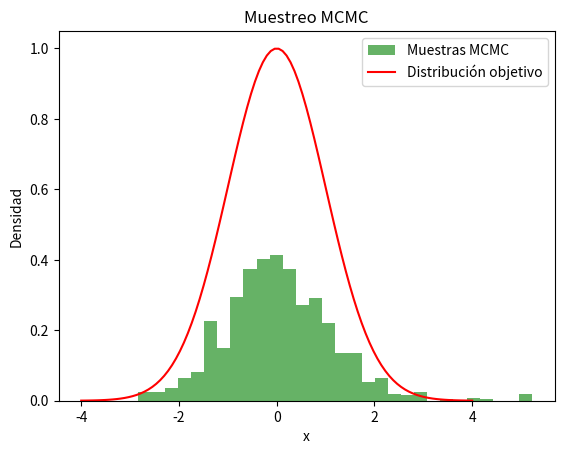

Reproduce this figure in Python.
# Enfoque 2 - Monte Carlo para cadenas de Markov
# [redacted]

# Objetivo del programa:
# El código implementa el método MCMC (Monte Carlo por Cadenas de Markov) para generar muestras que siguen una distribución objetivo.
# Propone nuevos valores, los acepta o rechaza según su probabilidad, y construye una cadena de estados representativa.
# Su objetivo es aproximar distribuciones complejas mediante muestreo iterativo.


# Inicio del programa:

import numpy as np
import matplotlib.pyplot as plt

class MCMCSampler:
    def __init__(self, modelo_probabilidad, estado_inicial, n_iteraciones):
        self.modelo_probabilidad = modelo_probabilidad
        self.estado_actual = estado_inicial
        self.n_iteraciones = n_iteraciones
        self.muestras = []

    def propuesto(self):
        # Proponer un nuevo estado (aquí se utiliza una perturbación simple)
        return np.random.normal(self.estado_actual, 0.5)

    def aceptar_rechazar(self, nuevo_estado):
        probabilidad_actual = self.modelo_probabilidad(self.estado_actual)
        probabilidad_nueva = self.modelo_probabilidad(nuevo_estado)

        # Calcular la razón de aceptación
        razon_aceptacion = probabilidad_nueva / probabilidad_actual
        u = np.random.uniform(0, 1)
        return u < razon_aceptacion

    def muestrear(self):
        for _ in range(self.n_iteraciones):
            nuevo_estado = self.propuesto()
            if self.aceptar_rechazar(nuevo_estado):
                self.estado_actual = nuevo_estado
            self.muestras.append(self.estado_actual)

# Definimos un modelo de probabilidad (ejemplo: función gaussiana)
def modelo_probabilidad(x):
    return np.exp(-0.5 * (x - 0) ** 2)  # Distribución normal centrada en 0

# Parámetros del muestreador
estado_inicial = 5.0
n_iteraciones = 1000

# Crear una instancia del muestreador MCMC
mcmc = MCMCSampler(modelo_probabilidad, estado_inicial, n_iteraciones)

# Generar muestras
mcmc.muestrear()

plt.hist(mcmc.muestras, bins=30, density=True, alpha=0.6, color='g', label='Muestras MCMC')
x = np.linspace(-4, 4, 100)
plt.plot(x, modelo_probabilidad(x), label='Distribución objetivo', color='red')
plt.title('Muestreo MCMC')
plt.xlabel('x')
plt.ylabel('Densidad')
plt.legend()
plt.show()
